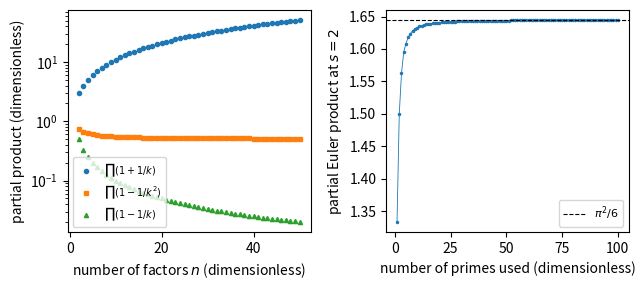

Source code (Python):
import numpy as np, matplotlib; matplotlib.use("Agg"); import matplotlib.pyplot as plt
n = np.arange(2, 51).astype(float)
fig, (a1, a2) = plt.subplots(1, 2, figsize=(6.5, 3))
a1.semilogy(n, n + 1, 'o', ms=3, label=r'$\prod(1+1/k)$')
a1.semilogy(n, (n + 1)/(2*n), 's', ms=3, label=r'$\prod(1-1/k^2)$')
a1.semilogy(n, 1/n, '^', ms=3, label=r'$\prod(1-1/k)$')
a1.set_xlabel('number of factors $n$ (dimensionless)')
a1.set_ylabel('partial product (dimensionless)')
a1.legend(fontsize=7)
sieve = np.ones(600, bool); sieve[:2] = False
for i in range(2, 25):
    if sieve[i]:
        sieve[i*i::i] = False
primes = np.nonzero(sieve)[0][:100].astype(float)
P = np.cumprod(primes**2/(primes**2 - 1))
a2.plot(np.arange(1, 101), P, '.-', ms=3, lw=0.6)
a2.axhline(np.pi**2/6, color='k', ls='--', lw=0.8, label=r'$\pi^2/6$')
a2.set_xlabel('number of primes used (dimensionless)')
a2.set_ylabel('partial Euler product at $s=2$')
a2.legend(fontsize=8)
plt.tight_layout()
plt.savefig("series_products.pdf", bbox_inches="tight")
